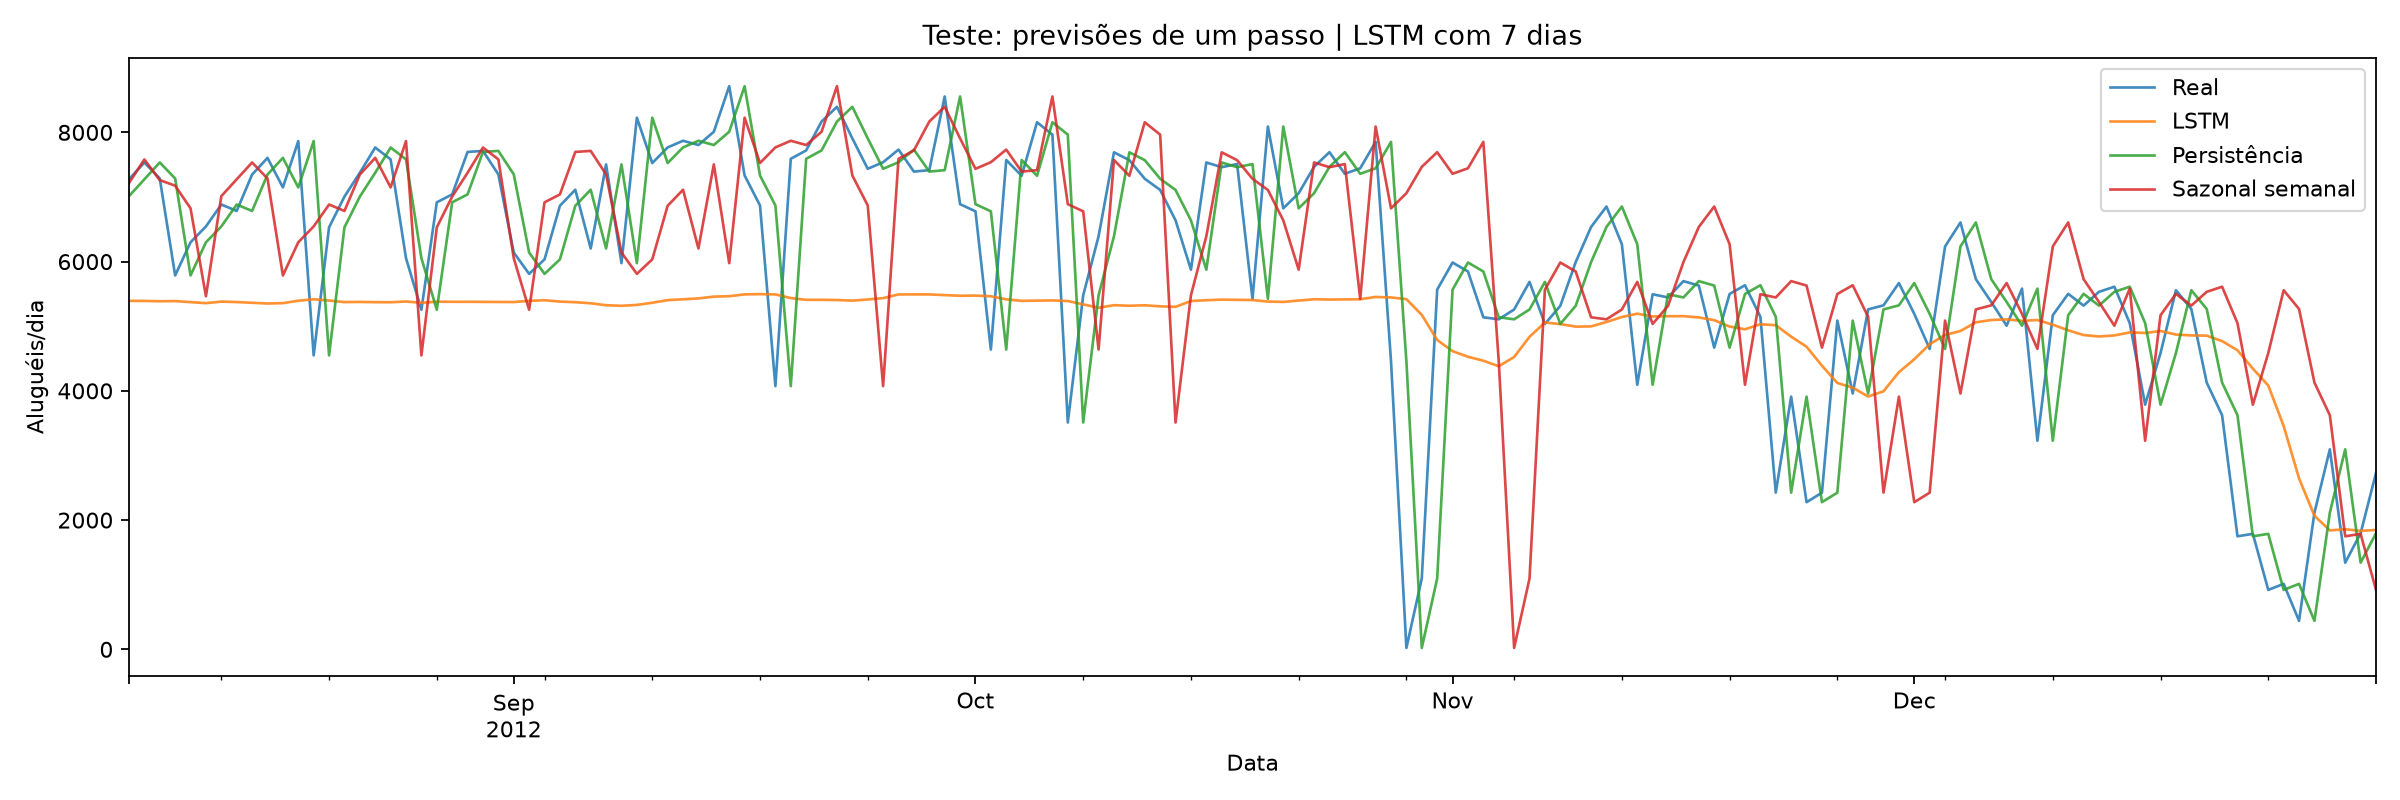

Values plotted in this chart, from the file beside it:
data, Real, LSTM, Persistência, Sazonal semanal
2012-08-07, 7273, 5392, 7013, 7216
2012-08-08, 7534, 5391, 7273, 7580
2012-08-09, 7286, 5386, 7534, 7261
2012-08-10, 5786, 5389, 7286, 7175
2012-08-11, 6299, 5372, 5786, 6824
2012-08-12, 6544, 5357, 6299, 5464
2012-08-13, 6883, 5381, 6544, 7013
2012-08-14, 6784, 5374, 6883, 7273
2012-08-15, 7347, 5363, 6784, 7534
2012-08-16, 7605, 5352, 7347, 7286
2012-08-17, 7148, 5357, 7605, 5786
2012-08-18, 7865, 5394, 7148, 6299
2012-08-19, 4549, 5417, 7865, 6544
2012-08-20, 6530, 5397, 4549, 6883
2012-08-21, 7006, 5373, 6530, 6784
2012-08-22, 7375, 5376, 7006, 7347
2012-08-23, 7765, 5372, 7375, 7605
2012-08-24, 7582, 5371, 7765, 7148
2012-08-25, 6053, 5382, 7582, 7865
2012-08-26, 5255, 5362, 6053, 4549
2012-08-27, 6917, 5380, 5255, 6530
2012-08-28, 7040, 5378, 6917, 7006
2012-08-29, 7697, 5378, 7040, 7375
2012-08-30, 7713, 5376, 7697, 7765
2012-08-31, 7350, 5374, 7713, 7582
2012-09-01, 6140, 5374, 7350, 6053
2012-09-02, 5810, 5392, 6140, 5255
2012-09-03, 6034, 5403, 5810, 6917
2012-09-04, 6864, 5381, 6034, 7040
2012-09-05, 7112, 5372, 6864, 7697
2012-09-06, 6203, 5355, 7112, 7713
2012-09-07, 7504, 5325, 6203, 7350
2012-09-08, 5976, 5316, 7504, 6140
2012-09-09, 8227, 5330, 5976, 5810
2012-09-10, 7525, 5363, 8227, 6034
2012-09-11, 7767, 5403, 7525, 6864
2012-09-12, 7870, 5417, 7767, 7112
2012-09-13, 7804, 5430, 7870, 6203
2012-09-14, 8009, 5458, 7804, 7504
2012-09-15, 8714, 5464, 8009, 5976
2012-09-16, 7333, 5493, 8714, 8227
2012-09-17, 6869, 5497, 7333, 7525
2012-09-18, 4073, 5492, 6869, 7767
2012-09-19, 7591, 5436, 4073, 7870
2012-09-20, 7720, 5408, 7591, 7804
2012-09-21, 8167, 5409, 7720, 8009
2012-09-22, 8395, 5405, 8167, 8714
2012-09-23, 7907, 5396, 8395, 7333
2012-09-24, 7436, 5414, 7907, 6869
2012-09-25, 7538, 5435, 7436, 4073
2012-09-26, 7733, 5492, 7538, 7591
2012-09-27, 7393, 5493, 7733, 7720
2012-09-28, 7415, 5492, 7393, 8167
2012-09-29, 8555, 5482, 7415, 8395
2012-09-30, 6889, 5471, 8555, 7907
2012-10-01, 6778, 5474, 6889, 7436
2012-10-02, 4639, 5464, 6778, 7538
2012-10-03, 7572, 5416, 4639, 7733
2012-10-04, 7328, 5393, 7572, 7393
2012-10-05, 8156, 5396, 7328, 7415
... 87 more rows
